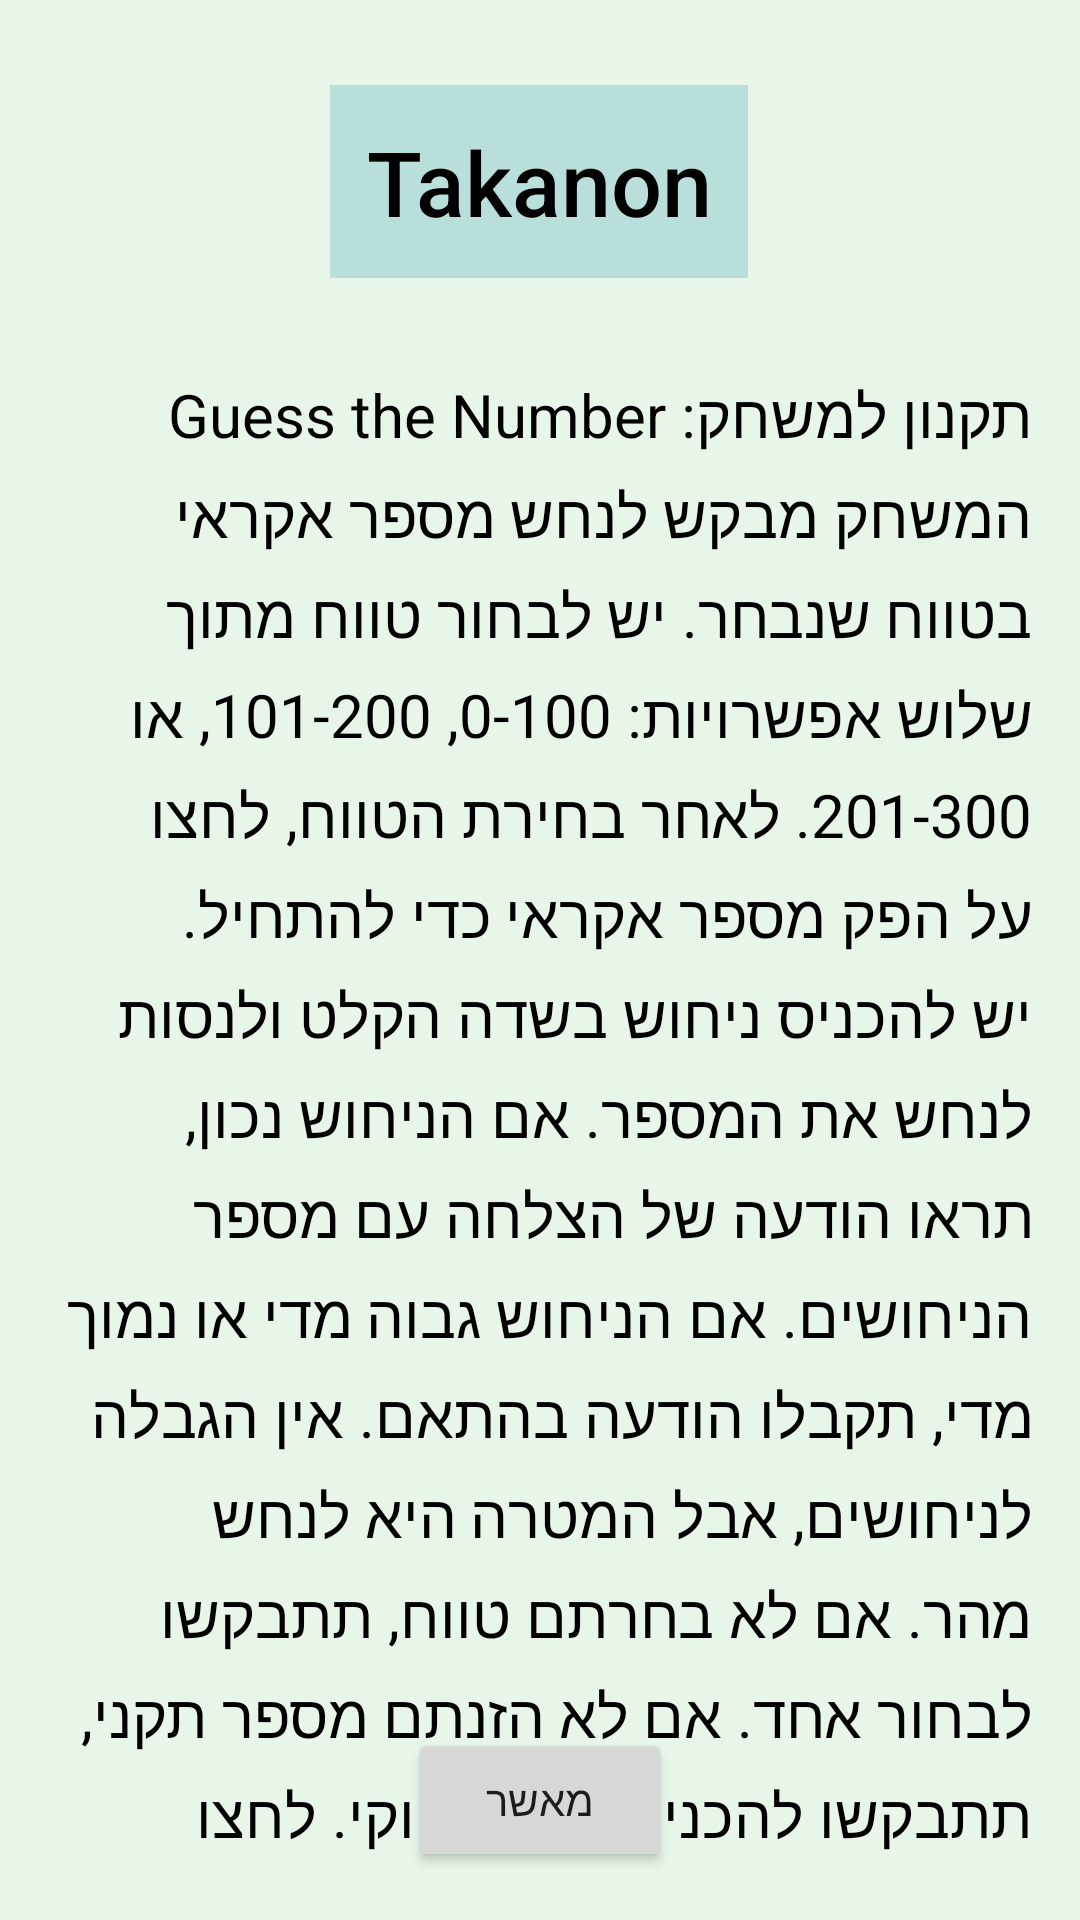

Android layout source for this screen:
<!-- AndroidManifest.xml: application theme Theme.RonisFirstAppplication -->
<!-- res/layout/activity_takanon.xml -->
<?xml version="1.0" encoding="utf-8"?>
<androidx.constraintlayout.widget.ConstraintLayout xmlns:android="http://schemas.android.com/apk/res/android"
    xmlns:app="http://schemas.android.com/apk/res-auto"
    xmlns:tools="http://schemas.android.com/tools"
    android:layout_width="match_parent"
    android:layout_height="match_parent"
    android:background="#e8f5e9"
    tools:context=".TakanonActivity3">

    

    <TextView
        android:id="@+id/title"
        android:layout_width="wrap_content"
        android:layout_height="wrap_content"
        android:background="#CEAFDAD6"
        android:fontFamily="sans-serif-medium"
        android:padding="12dp"
        android:text="Takanon"
        android:textAlignment="center"
        android:textColor="@color/black"
        android:textSize="30dp"
        app:layout_constraintBottom_toBottomOf="parent"
        app:layout_constraintEnd_toEndOf="parent"
        app:layout_constraintHorizontal_bias="0.498"
        app:layout_constraintStart_toStartOf="parent"
        app:layout_constraintTop_toTopOf="parent"
        app:layout_constraintVertical_bias="0.049" />

    <TextView
        android:id="@+id/takanon_content"
        android:layout_width="0dp"
        android:layout_height="0dp"
        android:layout_marginTop="16dp"
        android:text="תקנון למשחק: Guess the Number
המשחק מבקש לנחש מספר אקראי בטווח שנבחר.
יש לבחור טווח מתוך שלוש אפשרויות: 0-100, 101-200, או 201-300.
לאחר בחירת הטווח, לחצו על הפק מספר אקראי כדי להתחיל.
יש להכניס ניחוש בשדה הקלט ולנסות לנחש את המספר.
אם הניחוש נכון, תראו הודעה של הצלחה עם מספר הניחושים.
אם הניחוש גבוה מדי או נמוך מדי, תקבלו הודעה בהתאם.
אין הגבלה לניחושים, אבל המטרה היא לנחש מהר.
אם לא בחרתם טווח, תתבקשו לבחור אחד.
אם לא הזנתם מספר תקני, תתבקשו להכניס ניחוש חוקי.
לחצו על חזרה לדף הבית כדי לחזור לעמוד הראשי.
"
        android:textSize="20dp"
        android:textColor="#000000"
        android:lineSpacingExtra="6sp"
        android:padding="16dp"
        app:layout_constraintTop_toBottomOf="@id/title"
        app:layout_constraintStart_toStartOf="parent"
        app:layout_constraintEnd_toEndOf="parent"
        app:layout_constraintBottom_toBottomOf="parent" />

    
    <Button
        android:id="@+id/agree_button"
        android:layout_width="wrap_content"
        android:layout_height="wrap_content"
        android:text="מאשר"
        android:layout_marginBottom="16dp"
        app:layout_constraintBottom_toBottomOf="parent"
        app:layout_constraintStart_toStartOf="parent"
        app:layout_constraintEnd_toEndOf="parent"/>


</androidx.constraintlayout.widget.ConstraintLayout>
<!-- resources referenced by this layout -->
<resources>
  <style name="Theme.RonisFirstAppplication" parent="Base.Theme.RonisFirstAppplication" />
  <style name="Base.Theme.RonisFirstAppplication" parent="Theme.Material3.DayNight.NoActionBar">
          
          
      </style>
  <!-- not gathered from this repository: default colours our renderer supplied (Android Studio template values) -->
  <color name="black">#FF000000</color>
</resources>
